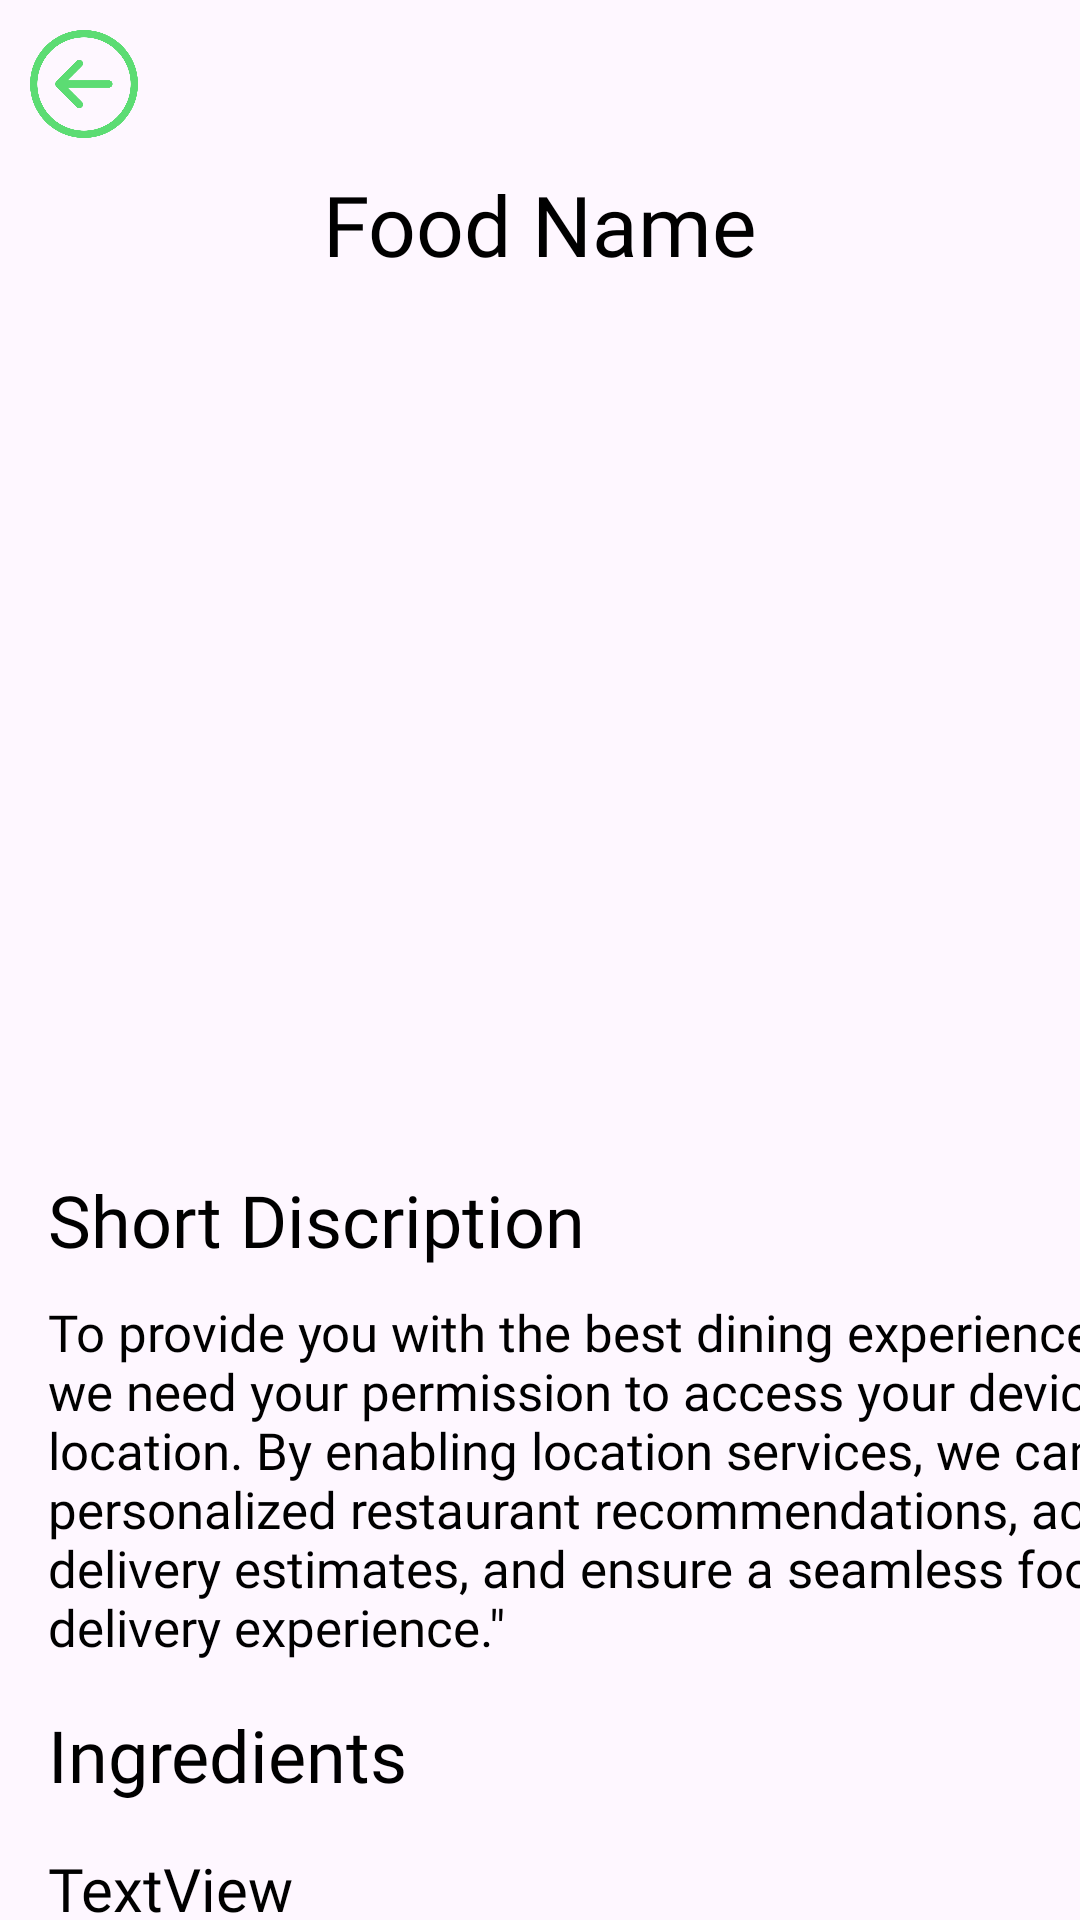

Here is an Android app screen rendered from its layout file. Give the layout XML and the strings, colors and styles it references.
<!-- AndroidManifest.xml: application theme Theme.FoodDilivery -->
<!-- res/layout/activity_detailsfood.xml -->
<?xml version="1.0" encoding="utf-8"?>
<androidx.constraintlayout.widget.ConstraintLayout xmlns:android="http://schemas.android.com/apk/res/android"
    xmlns:app="http://schemas.android.com/apk/res-auto"
    xmlns:tools="http://schemas.android.com/tools"
    android:id="@+id/main"
    style="@style/SCREEN"
    android:layout_width="match_parent"
    android:layout_height="match_parent"
    tools:context=".detailsfood">

    <ImageView
        android:id="@+id/imageView12"
        android:layout_width="36dp"
        android:layout_height="36dp"
        android:layout_marginStart="10dp"
        android:layout_marginTop="10dp"
        app:layout_constraintStart_toStartOf="parent"
        app:layout_constraintTop_toTopOf="parent"
        app:srcCompat="@drawable/backbutton" />

    <TextView
        android:id="@+id/textView33"
        android:layout_width="wrap_content"
        android:layout_height="wrap_content"
        android:layout_marginTop="10dp"
        android:text="@string/food_name1"
        style="@style/TEXT"
        android:textSize="28sp"
        android:fontFamily="@font/yeon_sung"
        app:layout_constraintEnd_toEndOf="parent"
        app:layout_constraintStart_toStartOf="parent"
        app:layout_constraintTop_toBottomOf="@+id/imageView12" />

    <ImageView
        android:id="@+id/imageView13"
        android:layout_width="400dp"
        android:layout_height="262dp"
        android:layout_marginTop="20dp"
        app:layout_constraintEnd_toEndOf="parent"
        app:layout_constraintStart_toStartOf="parent"
        app:layout_constraintTop_toBottomOf="@+id/textView33"
        app:srcCompat="@drawable/banner3" />

    <TextView
        android:id="@+id/textView34"
        android:layout_width="wrap_content"
        android:layout_height="wrap_content"
        android:layout_marginStart="16dp"
        android:layout_marginTop="15dp"
        android:textSize="24sp"
        style="@style/TEXT"
        android:fontFamily="@font/yeon_sung"
        android:text="@string/short_discription"
        app:layout_constraintStart_toStartOf="parent"
        app:layout_constraintTop_toBottomOf="@+id/imageView13" />

    <TextView
        android:id="@+id/textView35"
        android:layout_width="400dp"
        android:layout_height="wrap_content"
        android:textSize="17sp"
        style="@style/TEXT"
        android:fontFamily="@font/lato"
        android:layout_marginTop="10dp"
        android:text="@string/describe"
        app:layout_constraintStart_toStartOf="@+id/textView34"
        app:layout_constraintTop_toBottomOf="@+id/textView34" />

    <TextView
        android:id="@+id/textView36"
        android:layout_width="wrap_content"
        android:layout_height="wrap_content"
        android:layout_marginTop="15dp"
        android:text="@string/ingredients"
        android:textSize="24sp"
        style="@style/TEXT"
        android:fontFamily="@font/yeon_sung"
        app:layout_constraintStart_toStartOf="@+id/textView35"
        app:layout_constraintTop_toBottomOf="@+id/textView35" />

    <TextView
        android:id="@+id/textView37"
        android:layout_width="400dp"
        android:layout_height="wrap_content"
        android:layout_marginTop="15dp"
        android:textSize="20sp"
        style="@style/TEXT"
        android:fontFamily="@font/yeon_sung"
        android:text="TextView"
        app:layout_constraintStart_toStartOf="@+id/textView36"
        app:layout_constraintTop_toBottomOf="@+id/textView36" />

    <androidx.appcompat.widget.AppCompatButton
        android:id="@+id/button7"
        android:layout_width="400dp"
        android:layout_height="60dp"
        android:layout_marginTop="20dp"
        android:background="@drawable/button"
        android:text="@string/add_to_cart"
        android:textColor="@color/white"
        android:textSize="20sp"
        android:fontFamily="@font/yeon_sung"
        app:layout_constraintEnd_toEndOf="parent"
        app:layout_constraintStart_toStartOf="parent"
        app:layout_constraintTop_toBottomOf="@+id/textView37" />
</androidx.constraintlayout.widget.ConstraintLayout>
<!-- resources referenced by this layout -->
<resources>
  <!-- drawable backbutton: png bitmap (drawable, 24420 bytes) -->
  <!-- drawable button (drawable) -->
  <?xml version="1.0" encoding="utf-8"?>
  <shape xmlns:android="http://schemas.android.com/apk/res/android">
  
      <gradient android:angle="-45" android:startColor="#53E88B" android:endColor="#15BE77"/>
  
          <corners android:radius="15sp"/>
  
  </shape>
  <string name="add_to_cart">Add To Cart</string>
  <string name="describe">To provide you with the best dining experience, we need your permission to access your device\'s location. By enabling location services, we can offer personalized restaurant recommendations, accurate delivery estimates, and ensure a seamless food delivery experience.\"</string>
  <string name="food_name1">Food Name</string>
  <string name="ingredients">Ingredients</string>
  <string name="short_discription">Short Discription</string>
  <style name="SCREEN">
          <item name="android:windowBackground">@color/white</item>
      </style>
  <style name="TEXT">
          <item name="android:textColor">@color/black</item>
      </style>
  <style name="Theme.FoodDilivery" parent="Base.Theme.FoodDilivery" />
  <style name="Base.Theme.FoodDilivery" parent="Theme.Material3.DayNight.NoActionBar">
          
          
      </style>
  <!-- not gathered from this repository: default colours our renderer supplied (Android Studio template values) -->
  <color name="black">#FF000000</color>
  <color name="white">#FFFFFFFF</color>
</resources>
